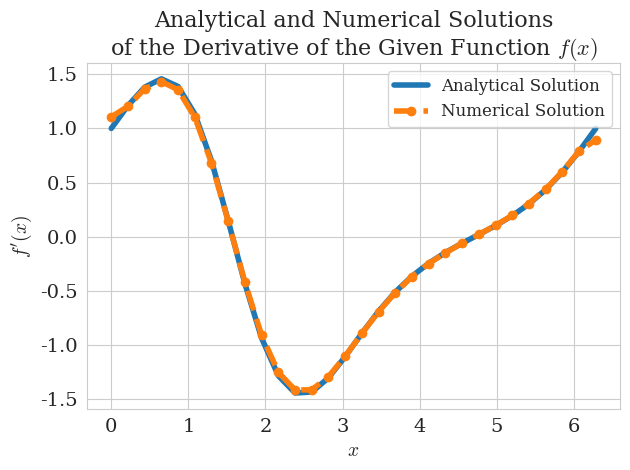

Generate this figure with matplotlib: (Note: this script raises an exception after producing the figure.)
import numpy as np
import matplotlib.pyplot as plt
import seaborn as sns

sns.set_style("whitegrid")
sns.set_color_codes(palette="colorblind")

plt.rcParams.update({
	"text.usetex": False,  # keep False to avoid requiring a LaTeX installation
	"mathtext.fontset": "cm",  # Computer Modern (LaTeX-like)
	"font.family": "serif",
	"font.serif": ["Computer Modern Roman", "DejaVu Serif"],
    "axes.labelsize": 14,      # increase axis label size
    "axes.titlesize": 16,
    "xtick.labelsize": 14,     # increase tick / bin label size
    "ytick.labelsize": 14,
    "legend.fontsize": 12,
})

num_points = 30
x_range = (0,2 * np.pi)
delta_x = (x_range[1] - x_range[0]) / (num_points-1)

x_points = np.linspace(x_range[0],x_range[1], num_points)
f = lambda x: np.exp(np.sin(x))
f_prime = lambda x: np.cos(x) * np.exp(np.sin(x))

f_vals = f(x_points)
numerical_f_prime = np.zeros(num_points)

for i in range(1, num_points - 1):
    numerical_f_prime[i] = (f_vals[i+1] - f_vals[i-1]) / (2 * delta_x)

numerical_f_prime[0] = (f_vals[1] - f_vals[0]) / delta_x
numerical_f_prime[-1] = (f_vals[-1] - f_vals[-2]) / delta_x

plt.plot(x_points, f_prime(x_points), linewidth=4, label="Analytical Solution")
plt.plot(x_points, numerical_f_prime, "--o", markersize=6, linewidth=4,label="Numerical Solution")

plt.title("Analytical and Numerical Solutions\nof the Derivative of the Given Function $f(x)$", fontsize=16)
plt.legend()
plt.xlabel(r"$x$")
plt.ylabel(r"$f'(x)$")

plt.tight_layout()
plt.savefig("output/Problem1_1.svg")